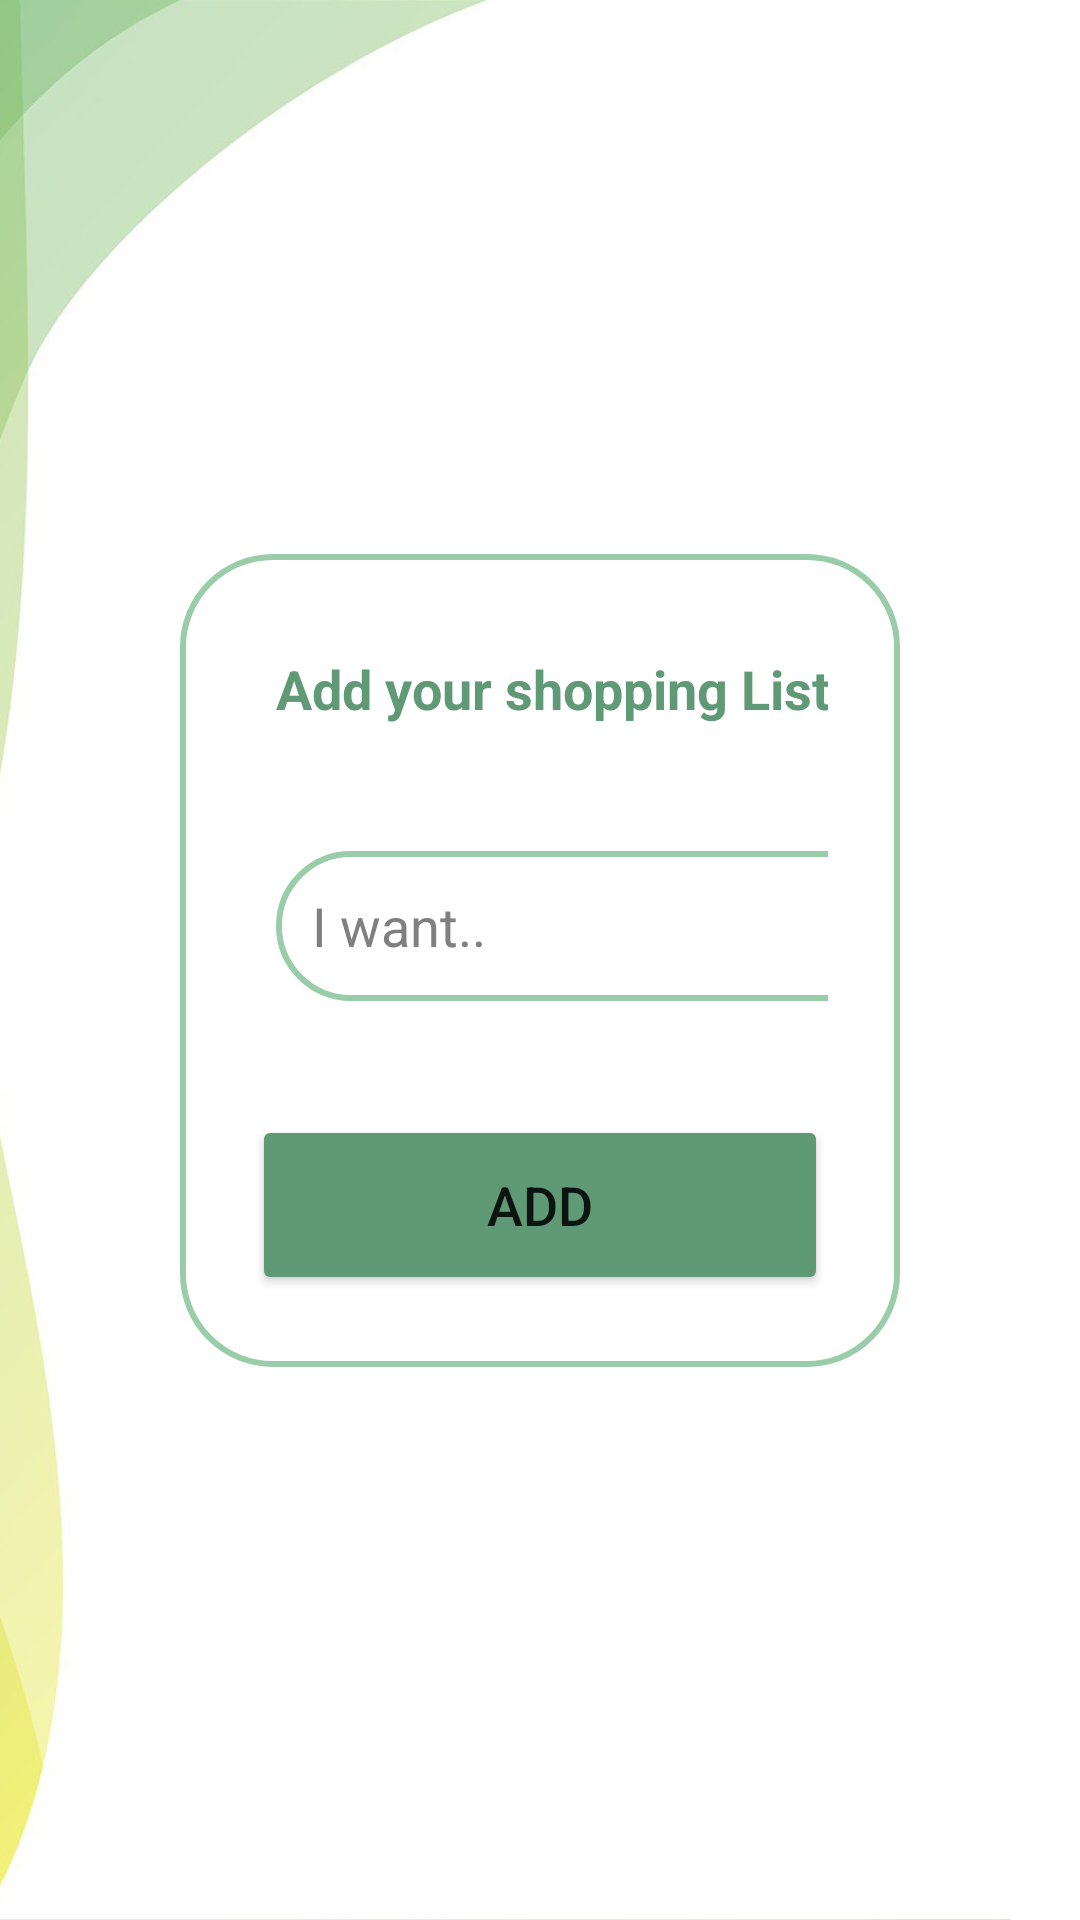

This screen was rendered from an Android layout file. Write that file and the resources it references.
<!-- AndroidManifest.xml: application theme Theme.SignupLoginTUBES -->
<!-- res/layout/activity_shop_listing.xml -->
<?xml version="1.0" encoding="utf-8"?>
<androidx.constraintlayout.widget.ConstraintLayout xmlns:android="http://schemas.android.com/apk/res/android"
    xmlns:app="http://schemas.android.com/apk/res-auto"
    xmlns:tools="http://schemas.android.com/tools"
    android:layout_width="match_parent"
    android:layout_height="match_parent"
    android:background="@drawable/homebg"
    tools:context=".ListingActivity">

    <LinearLayout
        android:id="@+id/linearLayout"
        android:layout_width="match_parent"
        android:layout_height="wrap_content"
        android:layout_marginStart="60dp"
        android:layout_marginEnd="60dp"
        android:background="@drawable/white_fill"
        android:orientation="vertical"
        android:padding="24dp"
        app:layout_constraintBottom_toBottomOf="parent"
        app:layout_constraintEnd_toEndOf="parent"
        app:layout_constraintStart_toStartOf="parent"
        app:layout_constraintTop_toTopOf="parent">


        <LinearLayout
            android:layout_width="255dp"
            android:layout_height="match_parent"
            android:orientation="horizontal">

            <TextView
                android:layout_width="wrap_content"
                android:layout_height="wrap_content"
                android:layout_gravity="center"
                android:layout_marginStart="8dp"
                android:text="Add your shopping List!"
                android:textAlignment="center"
                android:textColor="@color/dark_green"
                android:textSize="18sp"
                android:textStyle="bold" />

            <ImageButton
                android:layout_width="42dp"
                android:layout_height="42dp"
                android:id="@+id/close"
                android:layout_gravity="end"
                android:layout_marginEnd="1dp"
                android:background="@drawable/add"
                android:backgroundTint="@color/grey"
                android:rotation="45"
                android:textAlignment="viewEnd"
                android:translationX="4dp" />


        </LinearLayout>

        <LinearLayout
            android:layout_width="250dp"
            android:layout_height="wrap_content"
            android:layout_marginTop="20dp"
            android:orientation="vertical"
            android:padding="8dp">

            <EditText
                android:id="@+id/shop_listing"
                android:layout_width="match_parent"
                android:layout_height="50dp"
                android:layout_marginTop="5dp"
                android:background="@drawable/white_fill"
                android:hint="I want.. "
                android:padding="12dp"
                android:textColor="@color/black"
                android:textColorHint="@color/grey" />


        </LinearLayout>

        <Button
            android:layout_width="match_parent"
            android:layout_height="60dp"
            android:text="ADD"
            android:id="@+id/shopList_addButton"
            android:textSize="18sp"
            android:layout_marginTop="30dp"
            app:cornerRadius="20dp"
            android:elevation="8dp"
            app:backgroundTint="@color/dark_green"/>

    </LinearLayout>



</androidx.constraintlayout.widget.ConstraintLayout>
<!-- resources referenced by this layout -->
<resources>
  <color name="black">#FF000000</color>
  <color name="dark_green">#609976</color>
  <color name="grey">#808080</color>
  <!-- drawable homebg: jpg bitmap (drawable, 28015 bytes) -->
  <!-- drawable white_fill (drawable) -->
  <?xml version="1.0" encoding="utf-8"?>
  <shape xmlns:android="http://schemas.android.com/apk/res/android"
      android:shape="rectangle">
      <solid
          android:color="@color/white"/>
      <stroke
          android:width="2dp"
          android:color="@color/green2"/>
      <corners
          android:radius="30dp"/>
  </shape>
  <style name="Theme.SignupLoginTUBES" parent="Theme.MaterialComponents.DayNight.NoActionBar">
          
          <item name="colorPrimary">@color/green1</item>
          <item name="colorPrimaryVariant">@color/green2</item>
          <item name="colorOnPrimary">@color/white_green1</item>
          
          <item name="colorSecondary">@color/teal_200</item>
          <item name="colorSecondaryVariant">@color/teal_700</item>
          <item name="colorOnSecondary">@color/black</item>
          
          <item name="android:statusBarColor">?attr/colorPrimaryVariant</item>
          
      </style>
  <color name="white">#FFFFFFFF</color>
  <color name="green2">#99CDA9</color>
  <color name="green1">#D1E9D2</color>
  <color name="white_green1">#F1FDF3</color>
  <color name="teal_200">#FF03DAC5</color>
  <color name="teal_700">#FF018786</color>
</resources>
